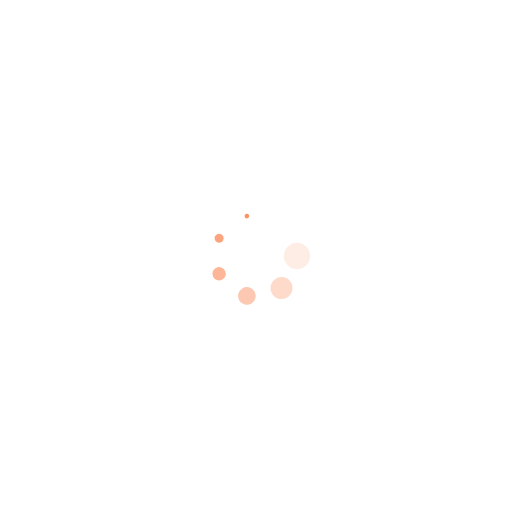
t = 0.00 s
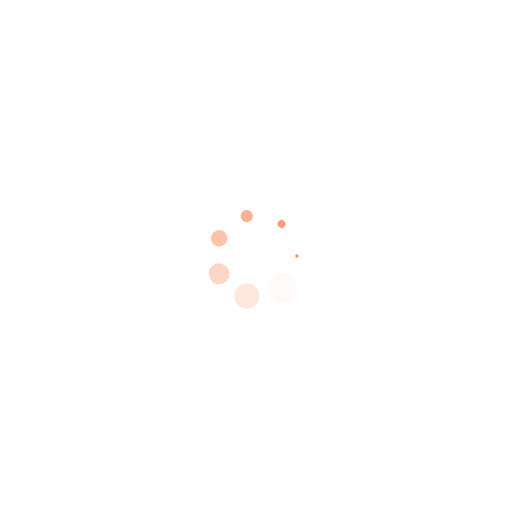
t = 0.25 s
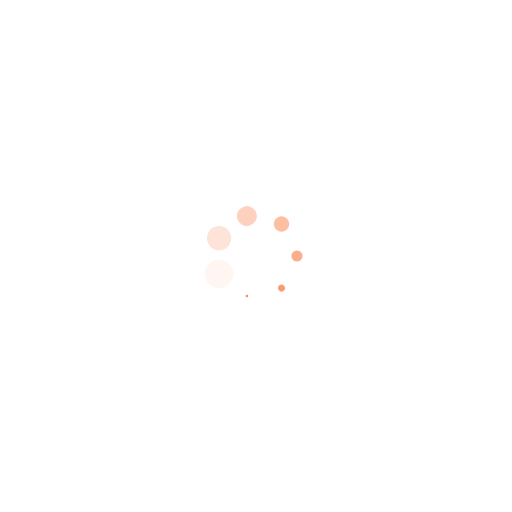
t = 0.50 s
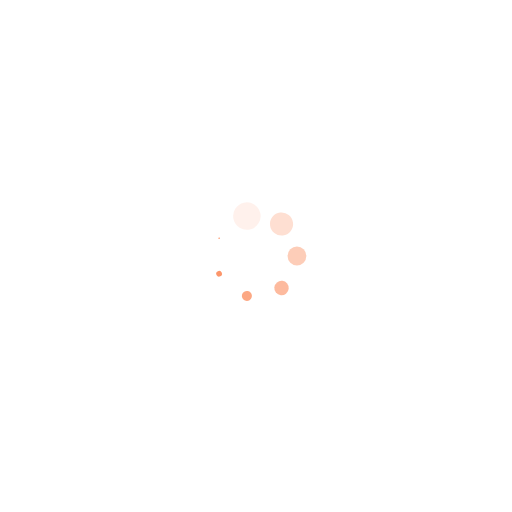
t = 0.75 s

The animated SVG that drew these frames (rendered in a browser with its animation timeline set to each time). Animation: 14 SMIL elements (animate=7,animateTransform=7); one cycle of 1.00 s, repeats indefinitely.

<?xml version="1.0" encoding="utf-8"?>
<svg xmlns="http://www.w3.org/2000/svg" xmlns:xlink="http://www.w3.org/1999/xlink" style="margin: auto; background: none; display: block; shape-rendering: auto;" width="200px" height="200px" viewBox="0 0 100 100" preserveAspectRatio="xMidYMid">
<g transform="translate(58,50)">
<g transform="rotate(0)">
<circle cx="0" cy="0" r="3" fill="#fb7f4a" fill-opacity="1">
  <animateTransform attributeName="transform" type="scale" begin="-0.8571428571428571s" values="0.01 0.01;1 1" keyTimes="0;1" dur="1s" repeatCount="indefinite"></animateTransform>
  <animate attributeName="fill-opacity" keyTimes="0;1" dur="1s" repeatCount="indefinite" values="1;0" begin="-0.8571428571428571s"></animate>
</circle>
</g>
</g><g transform="translate(54.98791841486987,56.254651859744236)">
<g transform="rotate(51.42857142857143)">
<circle cx="0" cy="0" r="3" fill="#fb7f4a" fill-opacity="0.8571428571428571">
  <animateTransform attributeName="transform" type="scale" begin="-0.7142857142857143s" values="0.01 0.01;1 1" keyTimes="0;1" dur="1s" repeatCount="indefinite"></animateTransform>
  <animate attributeName="fill-opacity" keyTimes="0;1" dur="1s" repeatCount="indefinite" values="1;0" begin="-0.7142857142857143s"></animate>
</circle>
</g>
</g><g transform="translate(48.219832528349485,57.79942329745459)">
<g transform="rotate(102.85714285714286)">
<circle cx="0" cy="0" r="3" fill="#fb7f4a" fill-opacity="0.7142857142857143">
  <animateTransform attributeName="transform" type="scale" begin="-0.5714285714285714s" values="0.01 0.01;1 1" keyTimes="0;1" dur="1s" repeatCount="indefinite"></animateTransform>
  <animate attributeName="fill-opacity" keyTimes="0;1" dur="1s" repeatCount="indefinite" values="1;0" begin="-0.5714285714285714s"></animate>
</circle>
</g>
</g><g transform="translate(42.79224905678065,53.471069912940465)">
<g transform="rotate(154.2857142857143)">
<circle cx="0" cy="0" r="3" fill="#fb7f4a" fill-opacity="0.5714285714285714">
  <animateTransform attributeName="transform" type="scale" begin="-0.42857142857142855s" values="0.01 0.01;1 1" keyTimes="0;1" dur="1s" repeatCount="indefinite"></animateTransform>
  <animate attributeName="fill-opacity" keyTimes="0;1" dur="1s" repeatCount="indefinite" values="1;0" begin="-0.42857142857142855s"></animate>
</circle>
</g>
</g><g transform="translate(42.79224905678065,46.528930087059535)">
<g transform="rotate(205.71428571428572)">
<circle cx="0" cy="0" r="3" fill="#fb7f4a" fill-opacity="0.42857142857142855">
  <animateTransform attributeName="transform" type="scale" begin="-0.2857142857142857s" values="0.01 0.01;1 1" keyTimes="0;1" dur="1s" repeatCount="indefinite"></animateTransform>
  <animate attributeName="fill-opacity" keyTimes="0;1" dur="1s" repeatCount="indefinite" values="1;0" begin="-0.2857142857142857s"></animate>
</circle>
</g>
</g><g transform="translate(48.219832528349485,42.20057670254541)">
<g transform="rotate(257.1428571428571)">
<circle cx="0" cy="0" r="3" fill="#fb7f4a" fill-opacity="0.2857142857142857">
  <animateTransform attributeName="transform" type="scale" begin="-0.14285714285714285s" values="0.01 0.01;1 1" keyTimes="0;1" dur="1s" repeatCount="indefinite"></animateTransform>
  <animate attributeName="fill-opacity" keyTimes="0;1" dur="1s" repeatCount="indefinite" values="1;0" begin="-0.14285714285714285s"></animate>
</circle>
</g>
</g><g transform="translate(54.98791841486987,43.74534814025576)">
<g transform="rotate(308.5714285714286)">
<circle cx="0" cy="0" r="3" fill="#fb7f4a" fill-opacity="0.14285714285714285">
  <animateTransform attributeName="transform" type="scale" begin="0s" values="0.01 0.01;1 1" keyTimes="0;1" dur="1s" repeatCount="indefinite"></animateTransform>
  <animate attributeName="fill-opacity" keyTimes="0;1" dur="1s" repeatCount="indefinite" values="1;0" begin="0s"></animate>
</circle>
</g>
</g>
<!-- [ldio] generated by https://loading.io/ --></svg>